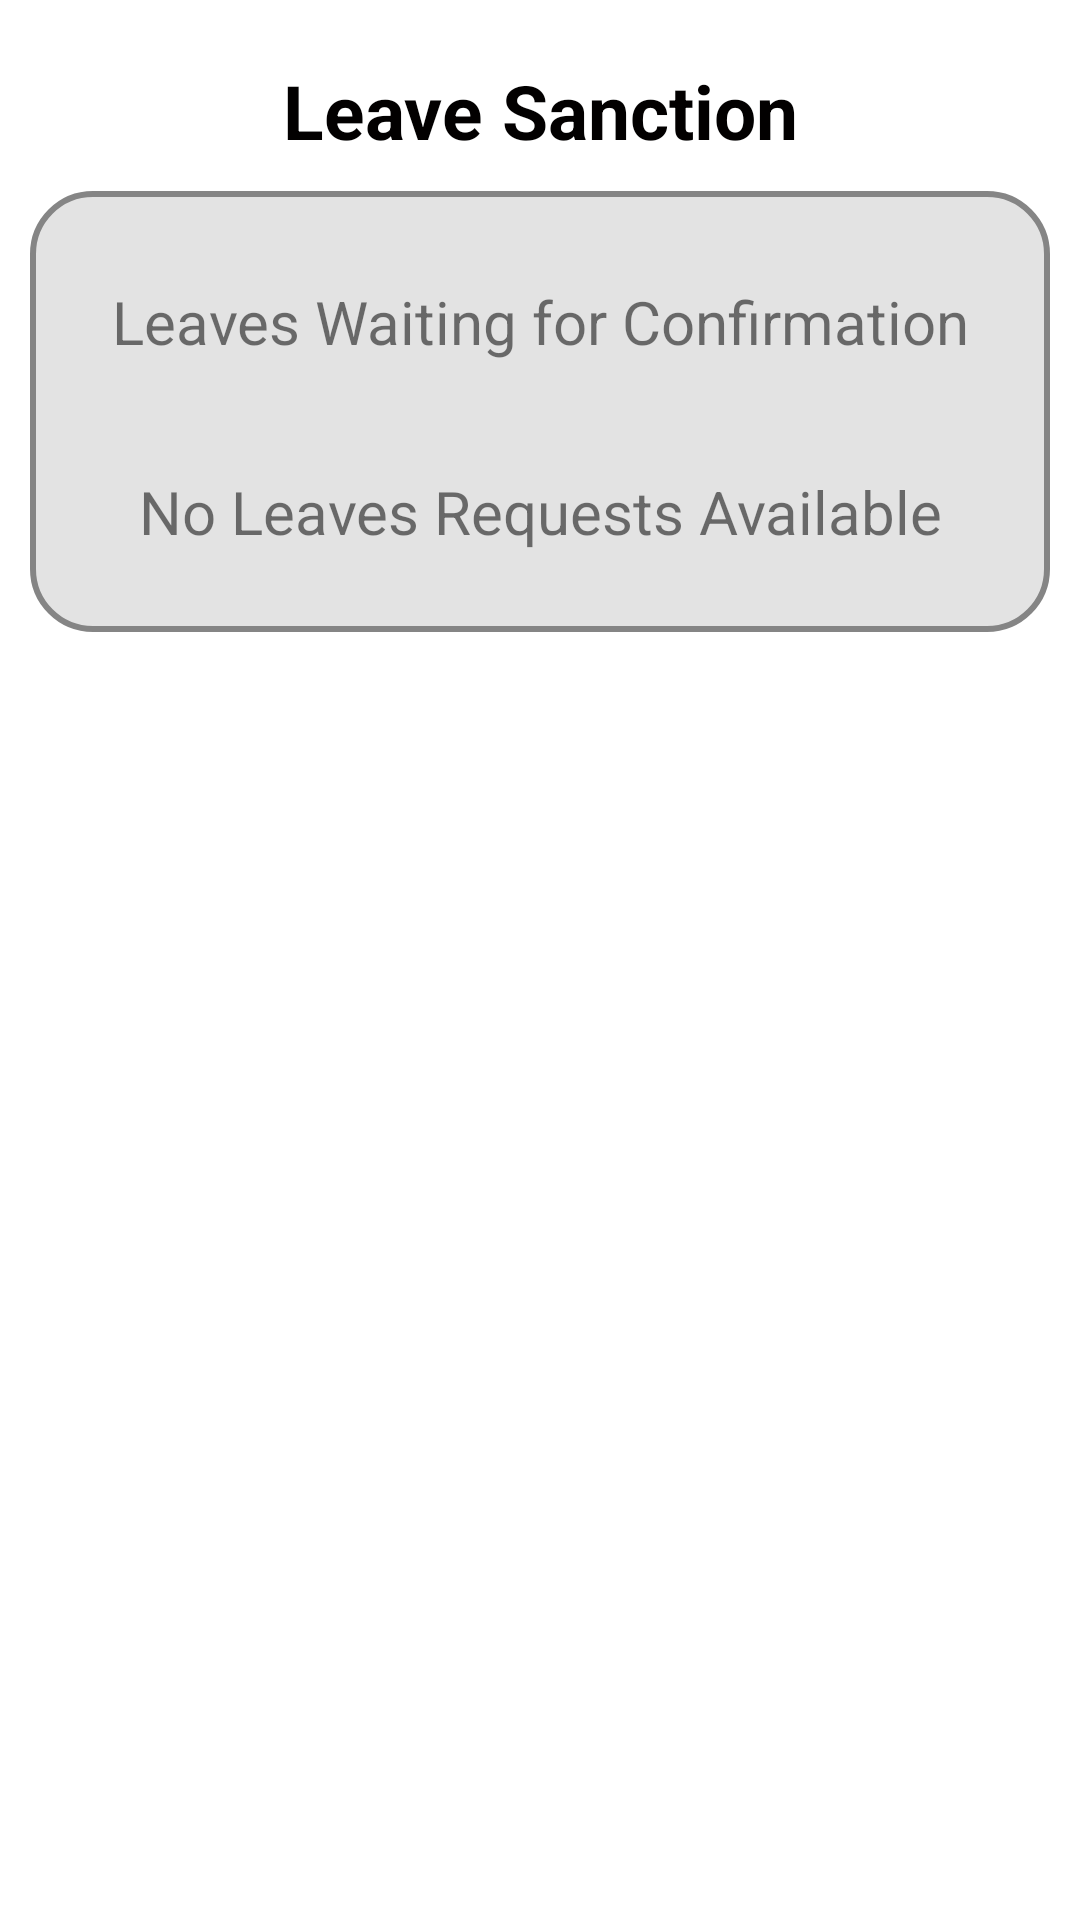

The Android layout XML behind this screen, and the referenced resources:
<!-- AndroidManifest.xml: application theme Theme.LeaveManagement -->
<!-- res/layout/fragment_select_sanction.xml -->
<?xml version="1.0" encoding="utf-8"?>
<androidx.core.widget.NestedScrollView xmlns:android="http://schemas.android.com/apk/res/android"
    xmlns:tools="http://schemas.android.com/tools"
    android:layout_width="match_parent"
    android:layout_height="match_parent"
    tools:context=".fragment.leave.SelectSanctionFragment">

    <LinearLayout
        android:layout_width="match_parent"
        android:layout_height="match_parent"
        android:orientation="vertical">

        <TextView
            style="@style/viewParent.headerText.NoMode"
            android:layout_width="match_parent"
            android:layout_marginTop="20dp"
            android:textSize="@dimen/headerTextSize"
            android:text="@string/leave_sanction"
            android:textAlignment="center"
            android:gravity="center_horizontal" />

        <LinearLayout
            style="@style/card"
            android:orientation="vertical"
            android:layout_gravity="center"
            android:layout_marginTop="10dp"
            android:layout_marginBottom="0dp"
            android:layout_marginStart="10dp"
            android:layout_marginEnd="10dp"
            android:paddingStart="20dp"
            android:paddingEnd="20dp">

            <TextView
                android:id="@+id/TVleavewaiting"
                android:layout_width="match_parent"
                android:layout_height="wrap_content"
                android:layout_marginTop="@dimen/applicationMargin"
                android:gravity="center"
                android:text="@string/leave_waiting_for_confirmation"
                android:textAlignment="center"
                android:textSize="20sp" />

            <LinearLayout
                android:id="@+id/parentlayout"
                android:layout_width="match_parent"
                android:layout_height="wrap_content"
                android:layout_marginTop="@dimen/applicationMargin"
                android:orientation="vertical"
                android:paddingStart="10dp"
                android:paddingEnd="10dp">

                <TextView
                    android:id="@+id/TVnothing"
                    android:layout_width="match_parent"
                    android:layout_height="60dp"
                    android:gravity="center"
                    android:text="@string/no_leaves_requests_available"
                    android:textAlignment="center"
                    android:textSize="20sp" />

            </LinearLayout>

        </LinearLayout>

    </LinearLayout>

</androidx.core.widget.NestedScrollView>
<!-- resources referenced by this layout -->
<resources>
  <dimen name="applicationMargin">20dp</dimen>
  <dimen name="headerTextSize">25sp</dimen>
  <string name="leave_sanction">Leave Sanction</string>
  <string name="leave_waiting_for_confirmation">Leaves Waiting for Confirmation</string>
  <string name="no_leaves_requests_available">No Leaves Requests Available</string>
  <style name="card" parent="parent">
          <item name="android:background">@drawable/card_border</item>
      </style>
  <style name="viewParent.headerText.NoMode">
          <item name="android:textColor">@color/darkTextColor</item>
      </style>
  <style name="Theme.LeaveManagement" parent="Theme.MaterialComponents.DayNight.NoActionBar">
          
          <item name="colorPrimary">@color/themeColor</item>
          <item name="colorPrimaryVariant">@color/login_btn_back</item>
          <item name="colorOnPrimary">@color/white</item>
          
          <item name="colorSecondary">@color/teal_200</item>
          <item name="colorSecondaryVariant">@color/teal_700</item>-
          <item name="colorOnSecondary">@color/black</item>
          
          <item name="android:statusBarColor" tools:targetApi="l">@android:color/holo_red_dark</item>
          
      </style>
  <style name="parent">
          <item name="android:layout_width">match_parent</item>
          <item name="android:layout_height">wrap_content</item>
      </style>
  <!-- drawable card_border (drawable-v24) -->
  <?xml version="1.0" encoding="UTF-8"?>
  <shape
      xmlns:android="http://schemas.android.com/apk/res/android"
      android:shape="rectangle">
  
      <corners android:radius="20dp"/>
      <padding android:left="10dp"
          android:right="10dp" android:top="10dp" android:bottom="10dp"/>
      <stroke android:width="2dp" android:color="#858585"/>
      <gradient android:startColor="#e3e3e3" android:endColor="#e3e3e3"/>
  
  </shape>
  <color name="darkTextColor">#020000</color>
  <color name="themeColor">#333333</color>
  <color name="login_btn_back">#03ABC1</color>
  <color name="white">#FFFFFFFF</color>
  <color name="teal_200">#FF03DAC5</color>
  <color name="teal_700">#FF018786</color>
  <color name="black">#FF000000</color>
</resources>
